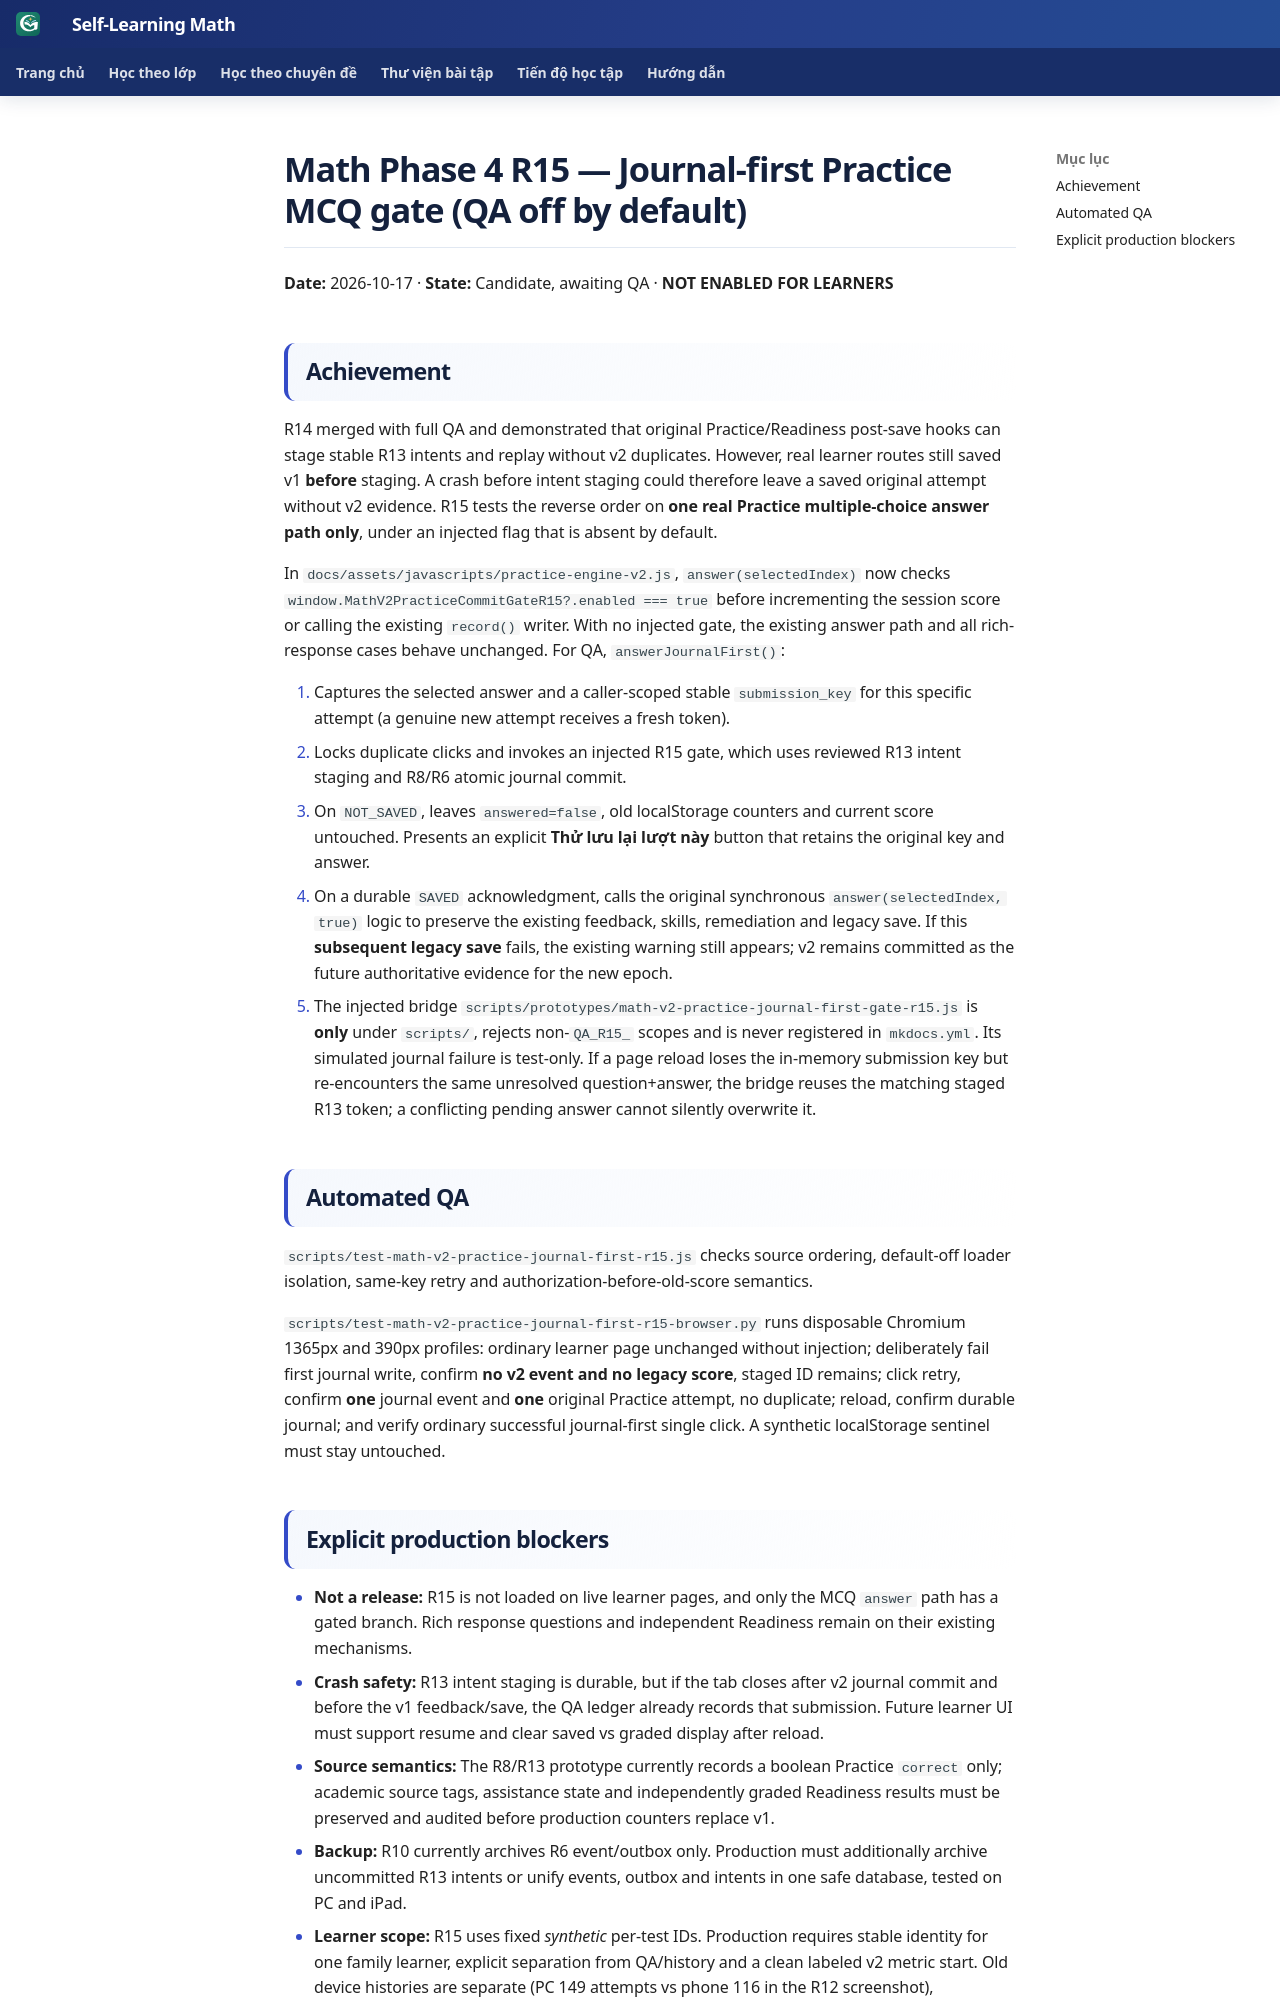

repository: TMA2015/roadmap-toan-thcs · page: collaboration/math-phase4-r15-practice-journal-first-gate-20261017/index.html · generator: mkdocs

# Math Phase 4 R15 — Journal-first Practice MCQ gate (QA off by default)

**Date:** 2026-10-17 · **State:** Candidate, awaiting QA · **NOT ENABLED FOR LEARNERS**

## Achievement

R14 merged with full QA and demonstrated that original Practice/Readiness post-save hooks can stage stable R13 intents and replay without v2 duplicates. However, real learner routes still saved v1 **before** staging. A crash before intent staging could therefore leave a saved original attempt without v2 evidence. R15 tests the reverse order on **one real Practice multiple-choice answer path only**, under an injected flag that is absent by default.

In `docs/assets/javascripts/practice-engine-v2.js`, `answer(selectedIndex)` now checks `window.MathV2PracticeCommitGateR15?.enabled === true` before incrementing the session score or calling the existing `record()` writer. With no injected gate, the existing answer path and all rich-response cases behave unchanged. For QA, `answerJournalFirst()`:

1. Captures the selected answer and a caller-scoped stable `submission_key` for this specific attempt (a genuine new attempt receives a fresh token).
2. Locks duplicate clicks and invokes an injected R15 gate, which uses reviewed R13 intent staging and R8/R6 atomic journal commit.
3. On `NOT_SAVED`, leaves `answered=false`, old localStorage counters and current score untouched. Presents an explicit **Thử lưu lại lượt này** button that retains the original key and answer.
4. On a durable `SAVED` acknowledgment, calls the original synchronous `answer(selectedIndex, true)` logic to preserve the existing feedback, skills, remediation and legacy save. If this **subsequent legacy save** fails, the existing warning still appears; v2 remains committed as the future authoritative evidence for the new epoch.
5. The injected bridge `scripts/prototypes/math-v2-practice-journal-first-gate-r15.js` is **only** under `scripts/`, rejects non-`QA_R15_` scopes and is never registered in `mkdocs.yml`. Its simulated journal failure is test-only. If a page reload loses the in-memory submission key but re-encounters the same unresolved question+answer, the bridge reuses the matching staged R13 token; a conflicting pending answer cannot silently overwrite it.

## Automated QA

`scripts/test-math-v2-practice-journal-first-r15.js` checks source ordering, default-off loader isolation, same-key retry and authorization-before-old-score semantics.

`scripts/test-math-v2-practice-journal-first-r15-browser.py` runs disposable Chromium 1365px and 390px profiles: ordinary learner page unchanged without injection; deliberately fail first journal write, confirm **no v2 event and no legacy score**, staged ID remains; click retry, confirm **one** journal event and **one** original Practice attempt, no duplicate; reload, confirm durable journal; and verify ordinary successful journal-first single click. A synthetic localStorage sentinel must stay untouched.
